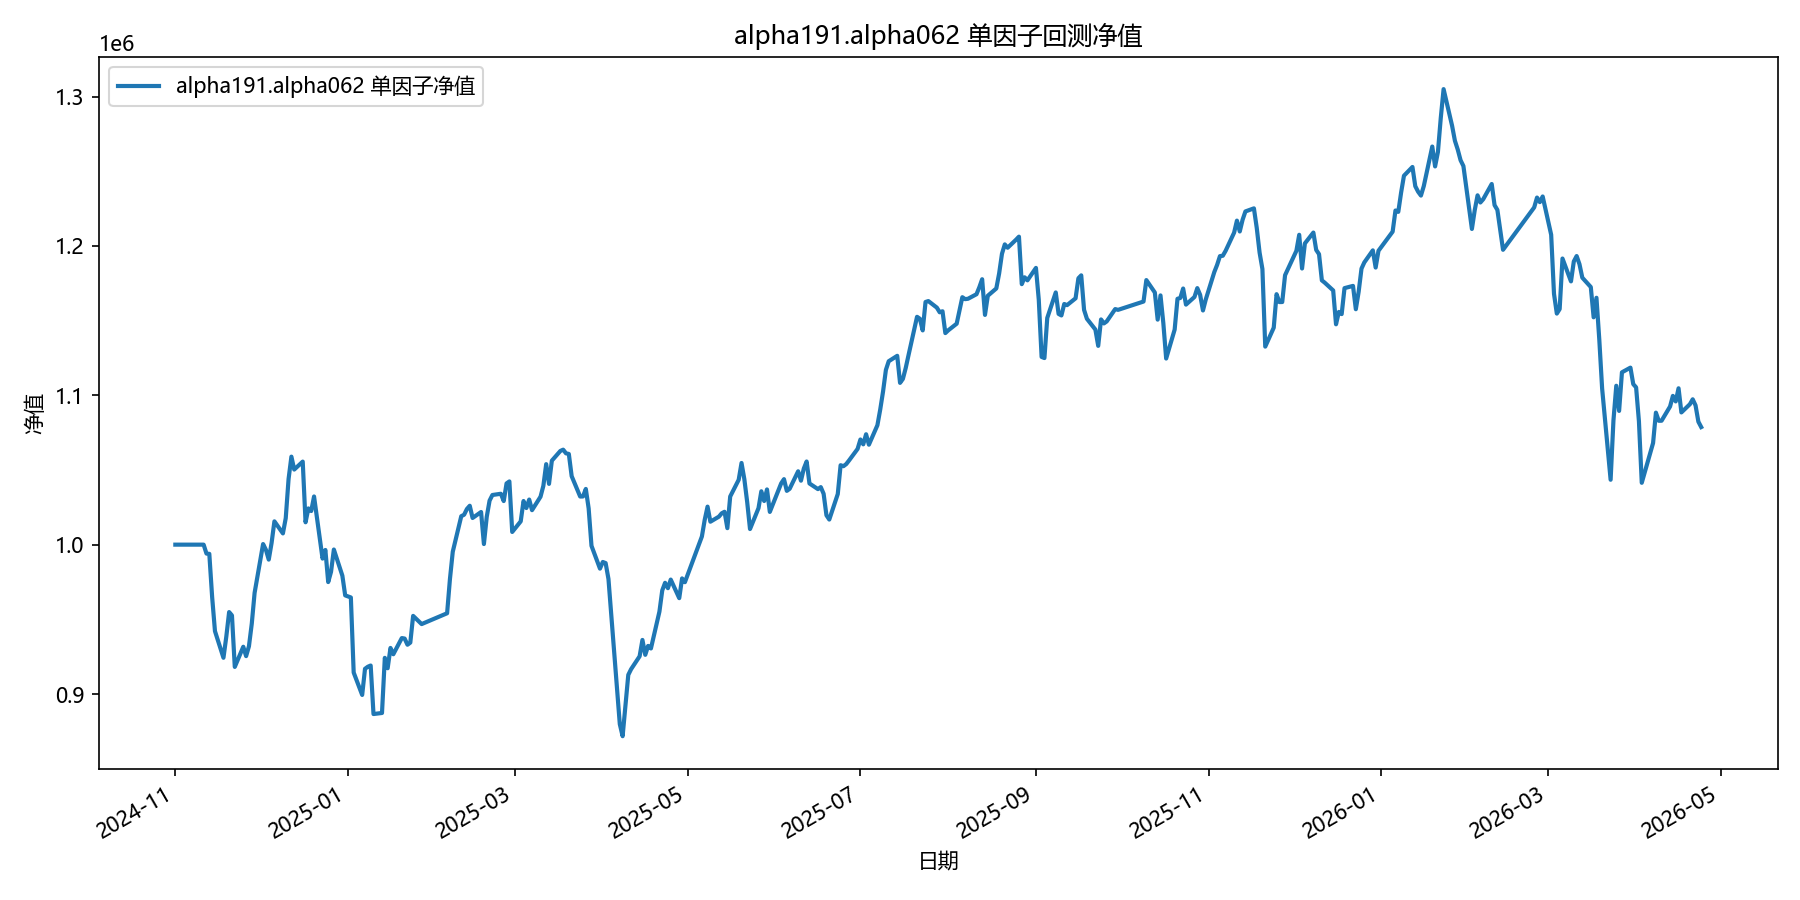

Data behind this chart, as committed beside it:
date, equity
2024-11-01, 1000000
2024-11-04, 1000000
2024-11-05, 1000000
2024-11-06, 1000000
2024-11-07, 1000000
2024-11-08, 1000000
2024-11-11, 1000000
2024-11-12, 994015
2024-11-13, 993835
2024-11-14, 964942
2024-11-15, 942078
2024-11-18, 924246
2024-11-19, 938342
2024-11-20, 954857
2024-11-21, 952629
2024-11-22, 918132
2024-11-25, 931639
2024-11-26, 925348
2024-11-27, 931954
2024-11-28, 947060
2024-11-29, 967714
2024-12-02, 1000402
2024-12-03, 996529
2024-12-04, 989973
2024-12-05, 1001143
2024-12-06, 1015605
2024-12-09, 1007526
2024-12-10, 1017743
2024-12-11, 1043966
2024-12-12, 1058919
2024-12-13, 1050284
2024-12-16, 1055599
2024-12-17, 1014981
2024-12-18, 1024253
2024-12-19, 1022523
2024-12-20, 1032257
2024-12-23, 990658
2024-12-24, 996435
2024-12-25, 974954
2024-12-26, 981819
2024-12-27, 996747
2024-12-30, 979234
2024-12-31, 966025
2025-01-02, 964646
2025-01-03, 914364
2025-01-06, 899361
2025-01-07, 916869
2025-01-08, 918253
2025-01-09, 919076
2025-01-10, 886589
2025-01-13, 887301
2025-01-14, 924204
2025-01-15, 917258
2025-01-16, 930846
2025-01-17, 926622
2025-01-20, 937449
2025-01-21, 937121
2025-01-22, 932995
2025-01-23, 934420
2025-01-24, 952295
... 299 more rows
